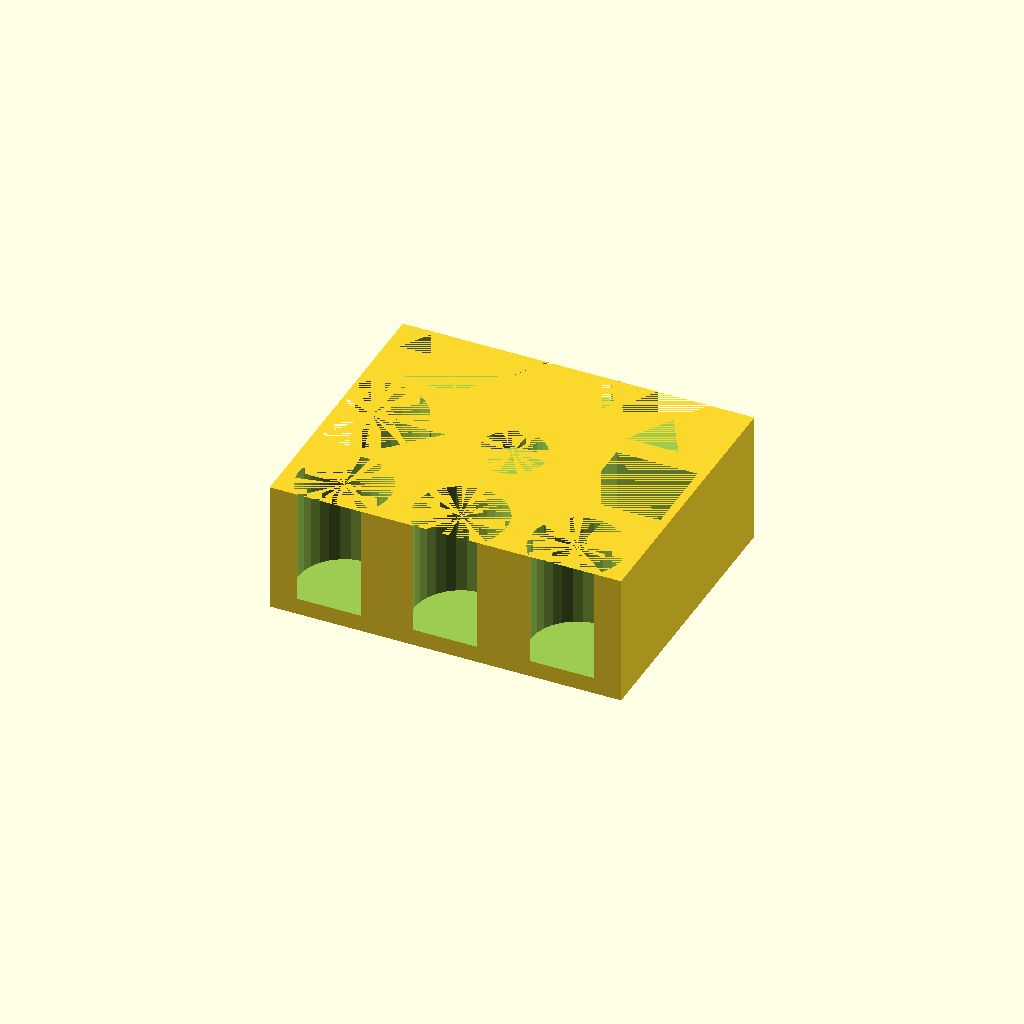
Cell 1: rendered with the file's own defaults.
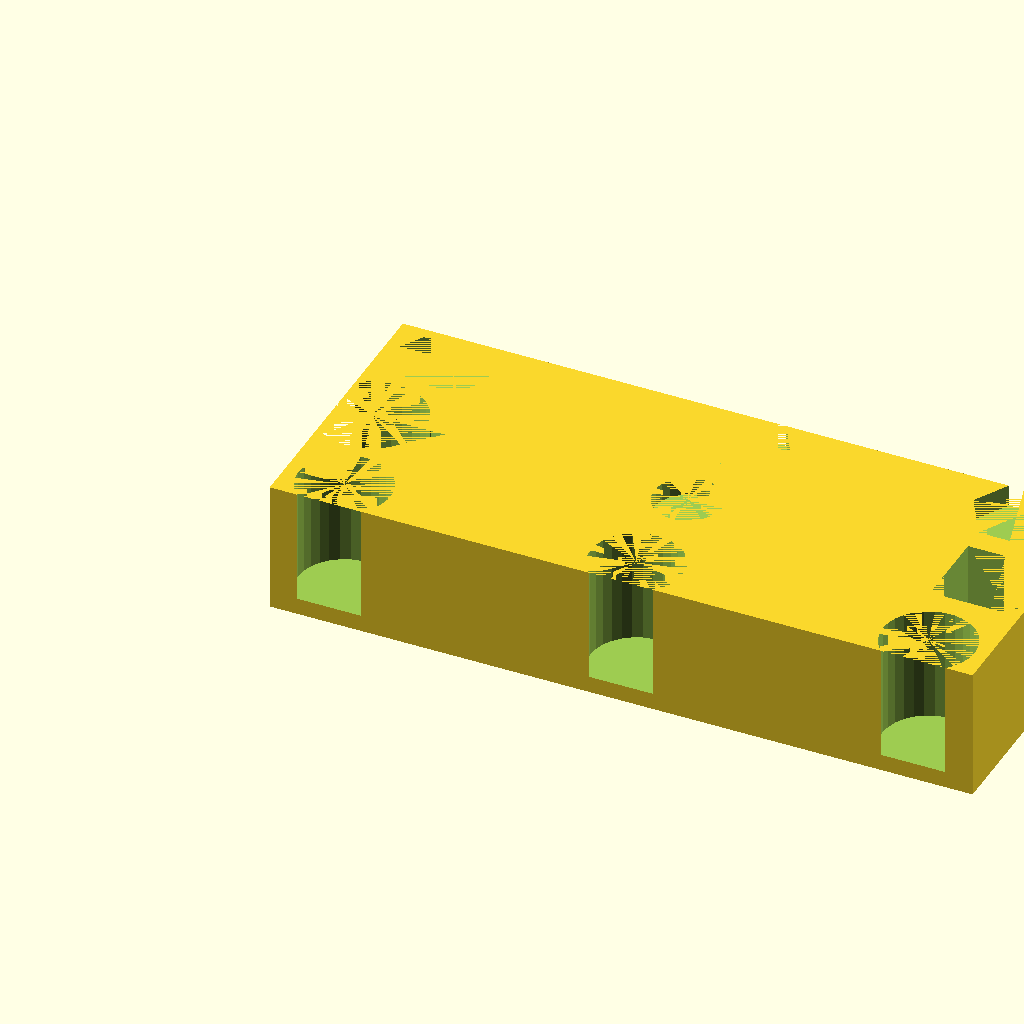
Cell 2: the same model with length = 160.
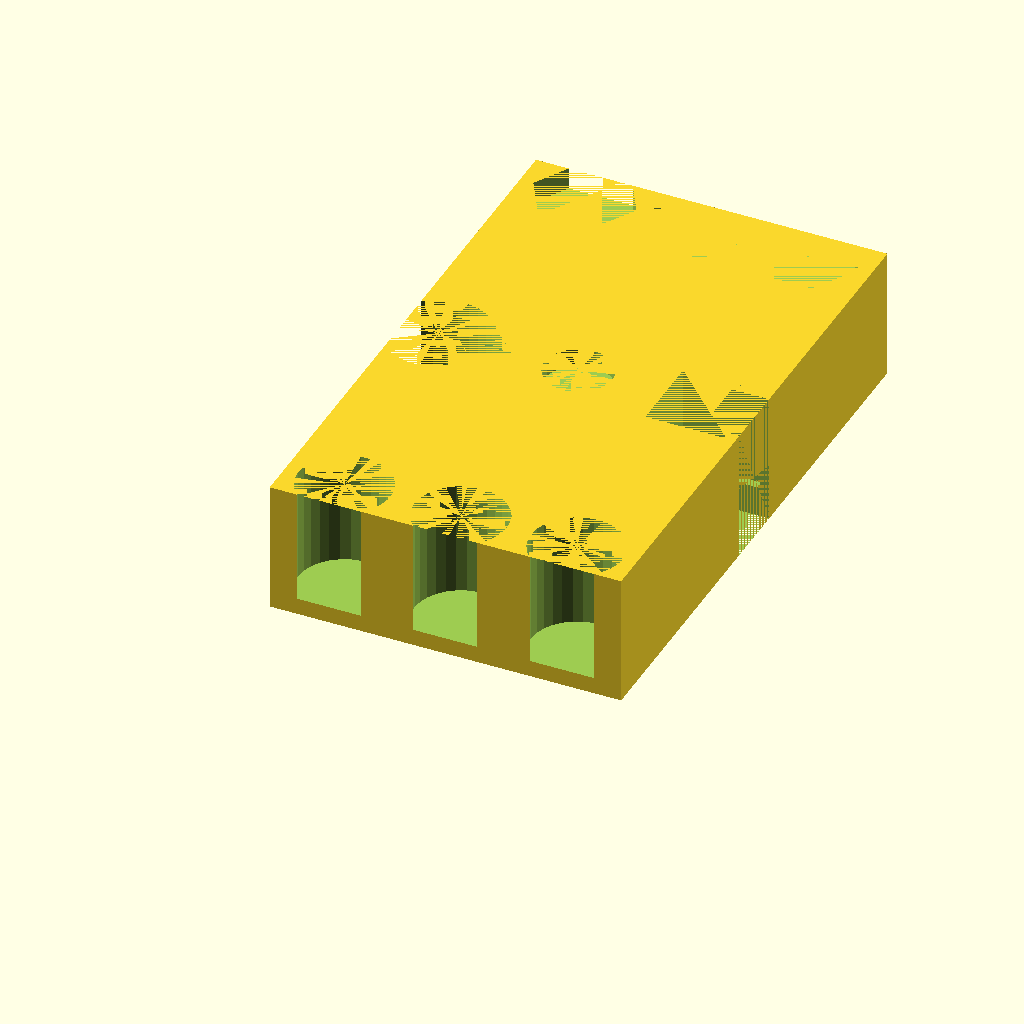
Cell 3: the same model with width = 130.
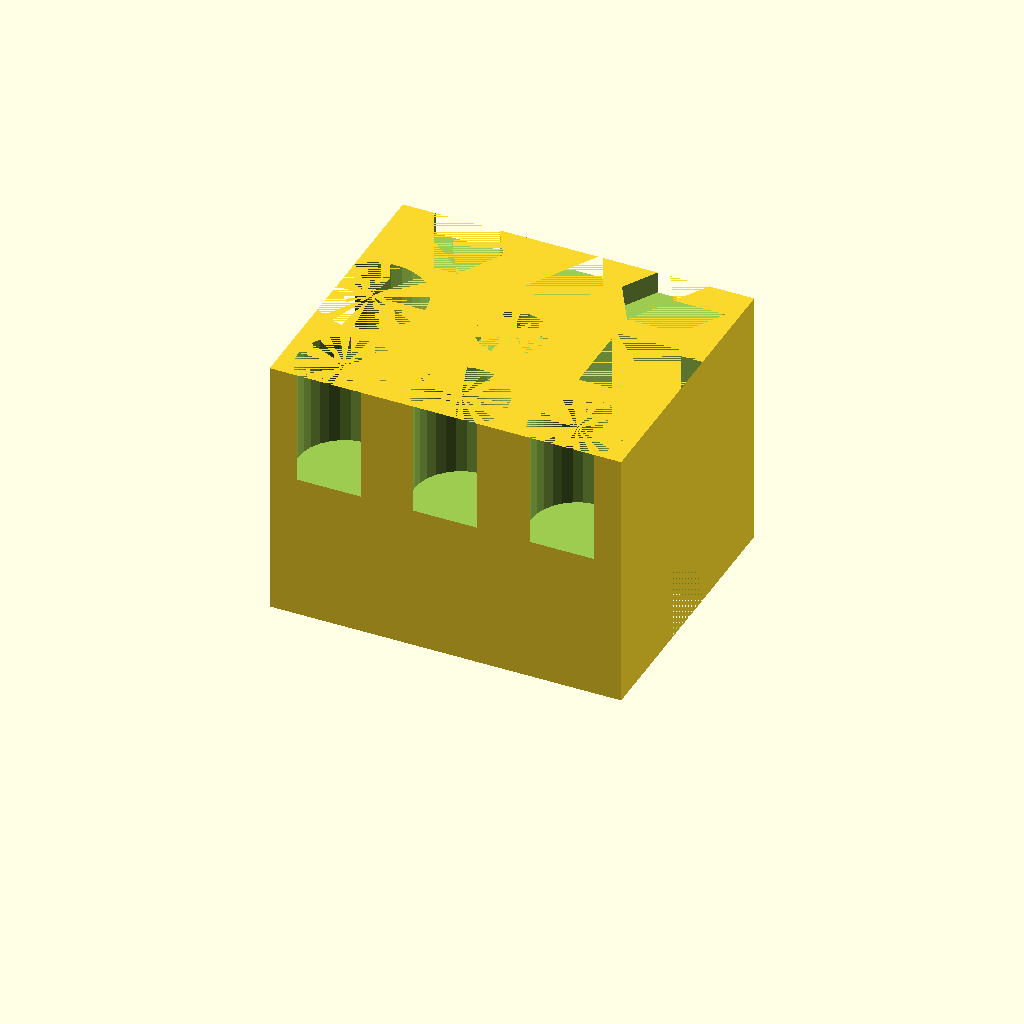
Cell 4 — height set to 60, the other parameters unchanged.
One fixed orthographic camera (rotation 55°, 0°, 25°; colour scheme Cornfield) for every cell.
Source of the model, AlchemistsMiscTokenBox.scad:
length = 80;
width = 65;
height = 30;

//Based on magnet size:
magnetBaseOuterDiameter = 20;
magnetBaseInnerDiameter = 15.4;
magnetHeight = 4.2;

coinDiameter = 21;
coinOffset = 3;
coinHeight = 26.2;

conflictTokenDiameter = 23.5;
conflictTokenOffset = 4;
conflictTokenHeight = 5;

reagentTokenDiameter = 24.2;
reagentTokenOffset = 4;
reagentTokenHeight = 18;
reagentTokenTriangleSide = 8.5;
reagentTokenLongSide = 12.1;

alchemicalTokenDiameter = 18.5;
alchemicalTokenOffset = 2;
alchemicalTokenHeight = 23;
squareLipThickness = 2;
squareLipWidthRemainder = 4;
squareLipLengthRemainder = 12;

spaceBetweenCircles = 3;

difference(){
    cube([length, width, height]);

    translate([coinDiameter/2 + spaceBetweenCircles, coinDiameter/2 - coinOffset, height - coinHeight])
        cylinder(coinHeight, d=coinDiameter);

    translate([length /2, coinDiameter/2 - coinOffset, height - coinHeight])
        cylinder(coinHeight, d=coinDiameter);
    
    translate([length - (coinDiameter/2 + spaceBetweenCircles), coinDiameter/2 - coinOffset, height - coinHeight])
        cylinder(coinHeight, d=coinDiameter);
    
    
    
    
    translate([conflictTokenDiameter/2 + spaceBetweenCircles, width - (conflictTokenDiameter/2 - conflictTokenOffset), height - conflictTokenHeight])
        cylinder(conflictTokenHeight, d=conflictTokenDiameter, $fn=6);

    translate([length /2, width - (conflictTokenDiameter/2 - conflictTokenOffset), height - conflictTokenHeight])
        cylinder(conflictTokenHeight, d=conflictTokenDiameter, $fn=6);
    
    translate([length - (conflictTokenDiameter/2 + spaceBetweenCircles), width - (conflictTokenDiameter/2 - conflictTokenOffset), height - conflictTokenHeight])
        cylinder(conflictTokenHeight, d=conflictTokenDiameter, $fn=6);
    
    


    translate([reagentTokenDiameter/2 - reagentTokenOffset, width/2, height - reagentTokenHeight])
        cylinder(reagentTokenHeight, d=reagentTokenDiameter);
    translate([reagentTokenDiameter - 5.5, width/2 - reagentTokenLongSide/2, height - reagentTokenHeight])
        rotate([0,0,45])
            cube([reagentTokenTriangleSide, reagentTokenTriangleSide,reagentTokenHeight]);

    translate([
        length - (alchemicalTokenDiameter + squareLipThickness),
        width/2 - alchemicalTokenDiameter/2,
        height - alchemicalTokenHeight])
        cube([alchemicalTokenDiameter, alchemicalTokenDiameter, alchemicalTokenHeight]);
    translate([
        length - (alchemicalTokenDiameter + squareLipThickness - squareLipLengthRemainder),
        width/2 - (alchemicalTokenDiameter - squareLipWidthRemainder)/2,
        0])
        cube([
            alchemicalTokenDiameter + squareLipThickness - squareLipLengthRemainder,
            alchemicalTokenDiameter - squareLipWidthRemainder,
            height]);
            
    
        
    translate([length/2, width/2, height - magnetHeight])
        cylinder(magnetHeight, d=magnetBaseInnerDiameter);
        

}
Parameter table extracted from the source (name, type, default, range or options):
length: number, default 80
width: number, default 65
height: number, default 30
magnetBaseOuterDiameter: number, default 20
magnetBaseInnerDiameter: number, default 15.4
magnetHeight: number, default 4.2
coinDiameter: number, default 21
coinOffset: number, default 3
coinHeight: number, default 26.2
conflictTokenDiameter: number, default 23.5
conflictTokenOffset: number, default 4
conflictTokenHeight: number, default 5
reagentTokenDiameter: number, default 24.2
reagentTokenOffset: number, default 4
reagentTokenHeight: number, default 18
reagentTokenTriangleSide: number, default 8.5
reagentTokenLongSide: number, default 12.1
alchemicalTokenDiameter: number, default 18.5
alchemicalTokenOffset: number, default 2
alchemicalTokenHeight: number, default 23
squareLipThickness: number, default 2
squareLipWidthRemainder: number, default 4
squareLipLengthRemainder: number, default 12
spaceBetweenCircles: number, default 3
